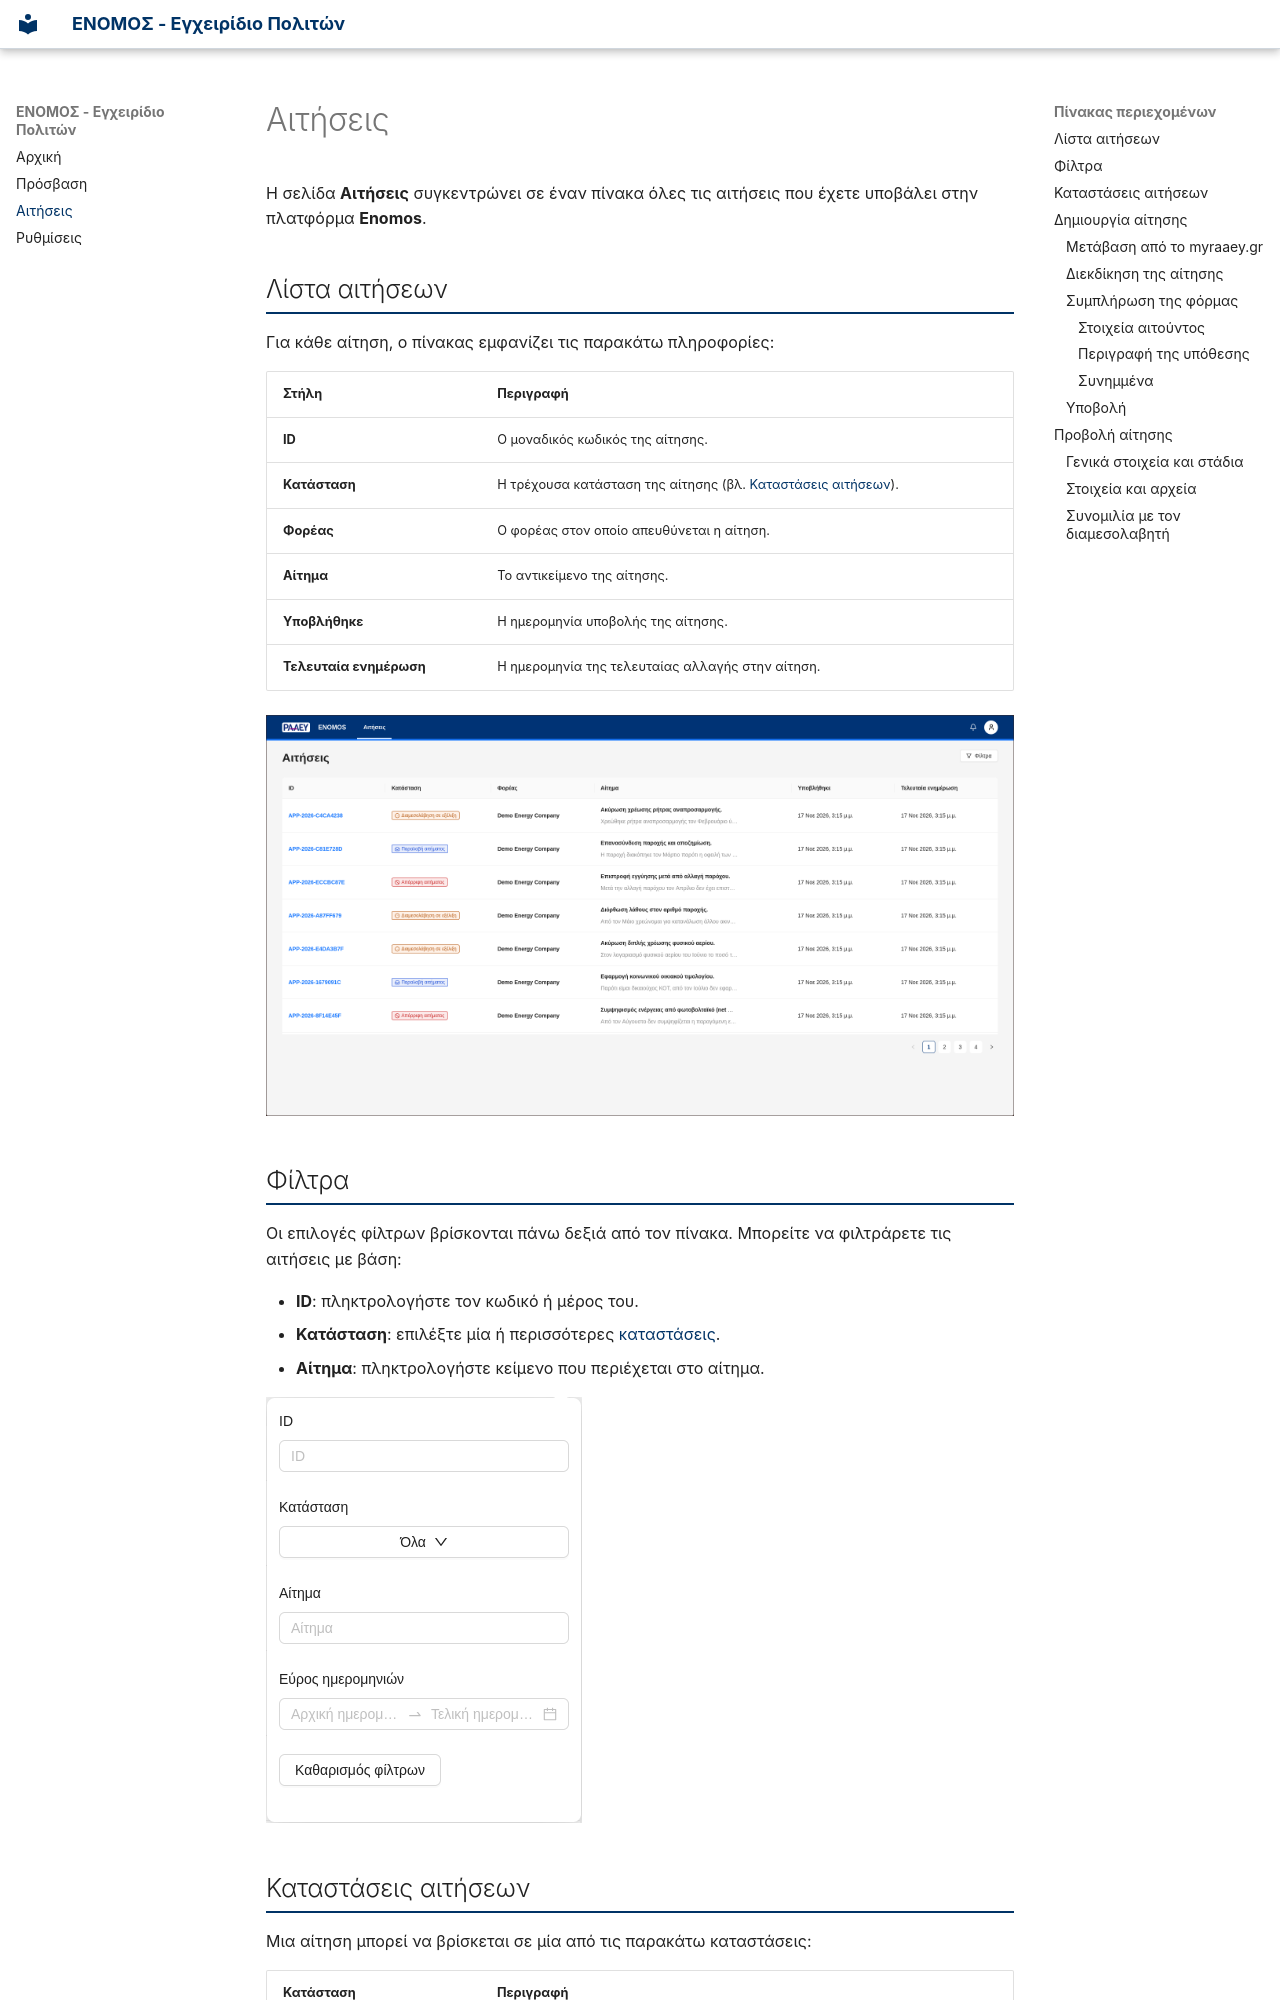

repository: GeospatialEnablingTechnologies/enomos-manual-citizen · page: applications/index.html · generator: mkdocs

# Αιτήσεις

Η σελίδα **Αιτήσεις** συγκεντρώνει σε έναν πίνακα όλες τις αιτήσεις που έχετε υποβάλει στην πλατφόρμα **Enomos**.

## Λίστα αιτήσεων { #list }

Για κάθε αίτηση, ο πίνακας εμφανίζει τις παρακάτω πληροφορίες:

| Στήλη | Περιγραφή |
|-------|-----------|
| **ID** | Ο μοναδικός κωδικός της αίτησης. |
| **Κατάσταση** | Η τρέχουσα κατάσταση της αίτησης (βλ. [Καταστάσεις αιτήσεων](#statuses)). |
| **Φορέας** | Ο φορέας στον οποίο απευθύνεται η αίτηση. |
| **Αίτημα** | Το αντικείμενο της αίτησης. |
| **Υποβλήθηκε** | Η ημερομηνία υποβολής της αίτησης. |
| **Τελευταία ενημέρωση** | Η ημερομηνία της τελευταίας αλλαγής στην αίτηση. |

![Λίστα αιτήσεων](assets/images/applications/applications-list.png)

## Φίλτρα

Οι επιλογές φίλτρων βρίσκονται πάνω δεξιά από τον πίνακα. Μπορείτε να φιλτράρετε τις αιτήσεις με βάση:

- **ID**: πληκτρολογήστε τον κωδικό ή μέρος του.
- **Κατάσταση**: επιλέξτε μία ή περισσότερες [καταστάσεις](#statuses).
- **Αίτημα**: πληκτρολογήστε κείμενο που περιέχεται στο αίτημα.

![Φίλτρα αιτήσεων](assets/images/applications/applications-filters.png)
